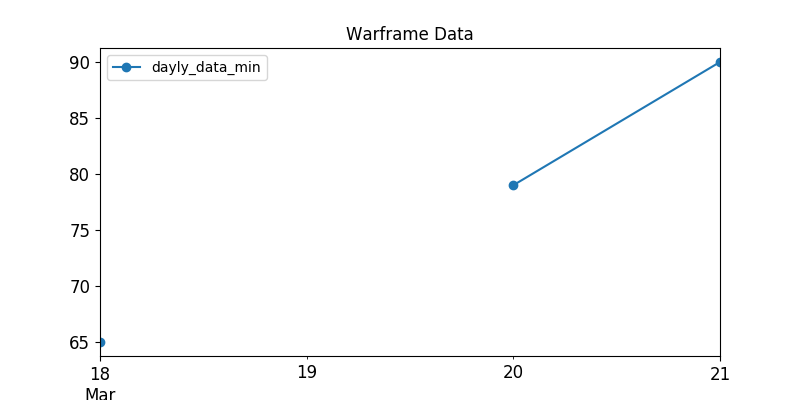

The file beside this chart, header and first rows:
, last_seen, user, status_data, platinum, order_type
7, 2020-03-18, S0NGA, ingame, 300.0, sell
9, 2020-03-18, Snaky138, ingame, 195.0, sell
26, 2020-03-18, Pancino, ingame, 200.0, sell
35, 2020-03-18, ------sepulchrave------, online, 100.0, sell
42, 2020-03-18, WinterMach, online, 180.0, sell
50, 2020-03-18, alla0222, ingame, 168.0, sell
51, 2020-03-18, lazynikolas, online, 200.0, sell
52, 2020-03-18, ladon1357, ingame, 300.0, sell
53, 2020-03-18, ErrorFileSystem, ingame, 170.0, sell
63, 2020-03-18, ZeaGate, ingame, 100.0, sell
85, 2020-03-18, Sultqn, ingame, 180.0, sell
98, 2020-03-18, pr0.man, online, 220.0, sell
100, 2020-03-18, Gucci.., ingame, 280.0, sell
106, 2020-03-18, --G--Atlante002, ingame, 183.0, sell
118, 2020-03-18, ZacKyXtr3m, online, 180.0, sell
120, 2020-03-18, Samu820, ingame, 150.0, sell
132, 2020-03-18, HeavenlyDemiser, online, 150.0, sell
133, 2020-03-18, .thoughts, ingame, 180.0, sell
149, 2020-03-18, -WAR-EzioSenpai, ingame, 165.0, sell
168, 2020-03-18, SombraDeLuna, ingame, 149.0, sell
195, 2020-03-18, lyilan, ingame, 100.0, sell
228, 2020-03-18, Xitori, ingame, 105.0, sell
236, 2020-03-18, bucblizzard, ingame, 150.0, sell
237, 2020-03-18, ShadowOfWar2, ingame, 300.0, sell
247, 2020-03-18, Desudark, ingame, 110.0, sell
258, 2020-03-18, Merrcenary, ingame, 105.0, sell
262, 2020-03-18, Ruubminer, online, 150.0, sell
274, 2020-03-18, Beaujolai, ingame, 150.0, sell
278, 2020-03-18, Hafemannus, ingame, 300.0, sell
301, 2020-03-18, Fluffy_Bunny123, ingame, 125.0, sell
306, 2020-03-18, Defos.74rus, ingame, 100.0, sell
314, 2020-03-18, roooooom, ingame, 110.0, sell
327, 2020-03-18, -L-A-CrazyKampf, ingame, 90.0, sell
332, 2020-03-18, ValTho91, ingame, 80.0, sell
338, 2020-03-18, IUVi, online, 90.0, sell
339, 2020-03-18, BornToQuill, online, 110.0, sell
343, 2020-03-18, LikeCLAY, ingame, 100.0, sell
349, 2020-03-18, Bog-Morfey, ingame, 150.0, sell
350, 2020-03-18, toadstoolicious, ingame, 100.0, sell
355, 2020-03-18, CustOm., ingame, 119.0, sell
359, 2020-03-18, D-aXe, ingame, 160.0, sell
374, 2020-03-18, biggestpeepeeman, ingame, 100.0, sell
378, 2020-03-18, YAM4, ingame, 100.0, sell
388, 2020-03-18, Spiderbot, ingame, 100.0, sell
395, 2020-03-18, kakuruya, ingame, 100.0, sell
396, 2020-03-18, Dargadon, ingame, 99.0, sell
402, 2020-03-18, AHHuruJI9ITop, online, 100.0, sell
409, 2020-03-18, IcyTenno, ingame, 115.0, sell
417, 2020-03-18, NightFlame23, ingame, 70.0, sell
439, 2020-03-18, Lionheart555, ingame, 200.0, sell
449, 2020-03-18, Kissshot_31st, ingame, 85.0, sell
479, 2020-03-18, MicroSpirit, ingame, 100.0, sell
487, 2020-03-18, ThrillingWrath, ingame, 150.0, sell
493, 2020-03-18, Diroyall, ingame, 100.0, sell
527, 2020-03-18, Roksan5, ingame, 90.0, sell
528, 2020-03-18, Lisiralei, ingame, 95.0, sell
541, 2020-03-18, orgyilkos29, ingame, 120.0, sell
544, 2020-03-18, jurna, ingame, 100.0, sell
574, 2020-03-18, Palaiminta, ingame, 89.0, sell
596, 2020-03-18, DarkAplha, ingame, 100.0, sell
... 97 more rows
